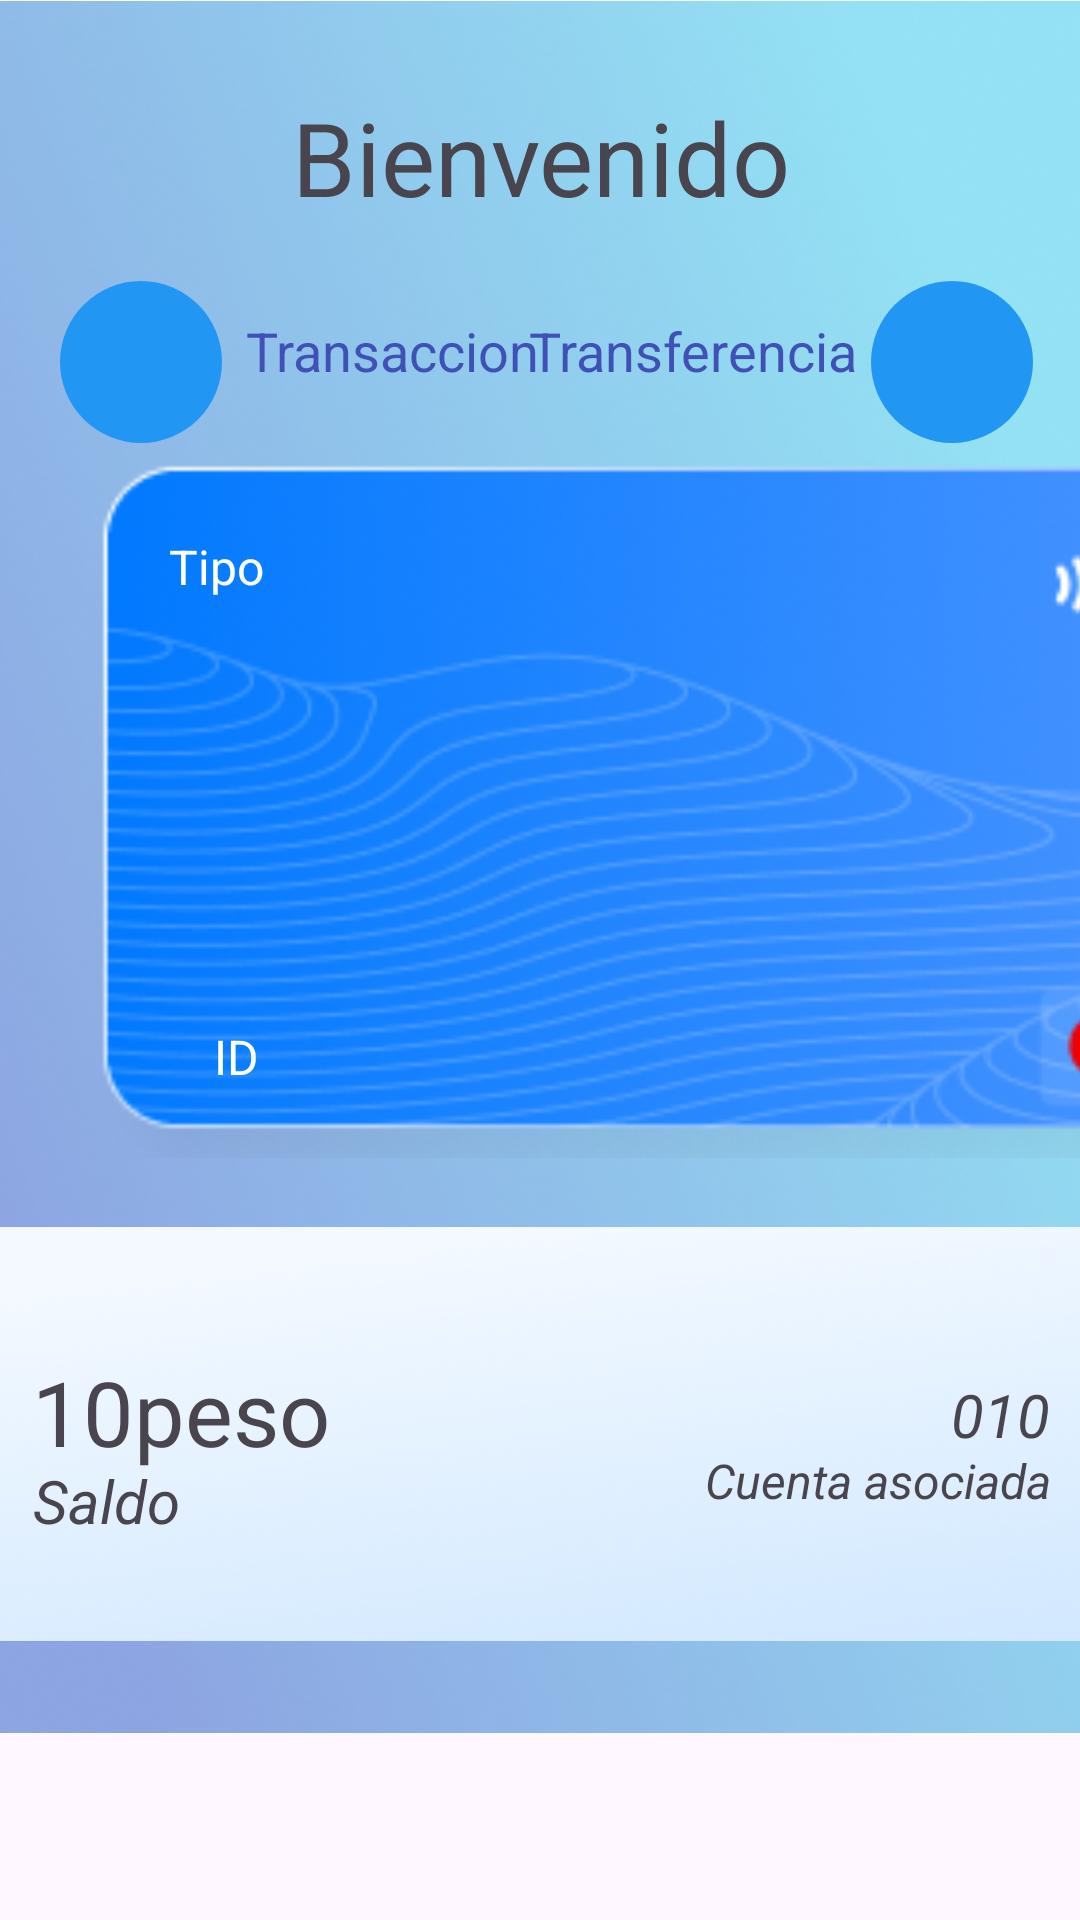

This screen was rendered from an Android layout file. Write that file and the resources it references.
<!-- AndroidManifest.xml: application theme Theme.Banca2 -->
<!-- res/layout/activity_transaction.xml -->
<?xml version="1.0" encoding="utf-8"?>
<androidx.constraintlayout.widget.ConstraintLayout xmlns:android="http://schemas.android.com/apk/res/android"
    xmlns:app="http://schemas.android.com/apk/res-auto"
    xmlns:tools="http://schemas.android.com/tools"
    android:id="@+id/main"
    android:layout_width="match_parent"
    android:layout_height="match_parent"
    tools:context=".Transaction">

    <ImageView
        android:id="@+id/imageView12"
        android:layout_width="451dp"
        android:layout_height="578dp"
        app:layout_constraintBottom_toBottomOf="parent"
        app:layout_constraintEnd_toEndOf="parent"
        app:layout_constraintHorizontal_bias="0.0"
        app:layout_constraintStart_toStartOf="parent"
        app:layout_constraintTop_toTopOf="parent"
        app:layout_constraintVertical_bias="0.0"
        app:srcCompat="@drawable/rectangledetalles" />

    <TextView
        android:id="@+id/textView4"
        android:layout_width="wrap_content"
        android:layout_height="wrap_content"
        android:text="Bienvenido"
        android:textAlignment="center"
        android:textSize="34sp"
        app:layout_constraintBottom_toBottomOf="@+id/imageView12"
        app:layout_constraintEnd_toEndOf="parent"
        app:layout_constraintHorizontal_bias="0.502"
        app:layout_constraintStart_toStartOf="parent"
        app:layout_constraintTop_toTopOf="@+id/imageView12"
        app:layout_constraintVertical_bias="0.056" />


    <ImageButton
        android:id="@+id/imageButton2"
        android:layout_width="54dp"
        android:layout_height="54dp"
        android:background="@drawable/circular_background"
        android:radius="400dp"
        app:layout_constraintBottom_toBottomOf="@+id/imageView12"
        app:layout_constraintEnd_toEndOf="parent"
        app:layout_constraintHorizontal_bias="0.949"
        app:layout_constraintStart_toStartOf="parent"
        app:layout_constraintTop_toTopOf="@+id/imageView12"
        app:layout_constraintVertical_bias="0.179"
        app:srcCompat="@drawable/baseline_credit_card_24" />

    <TextView
        android:id="@+id/textView5"
        android:layout_width="135dp"
        android:layout_height="30dp"
        android:layout_marginEnd="5dp"
        android:text="Transferencia"
        android:textAlignment="textEnd"
        android:textColor="#3F51B5"
        android:textSize="18sp"
        app:layout_constraintBottom_toBottomOf="@+id/imageView12"
        app:layout_constraintEnd_toStartOf="@+id/imageButton2"
        app:layout_constraintHorizontal_bias="1.0"
        app:layout_constraintStart_toStartOf="parent"
        app:layout_constraintTop_toTopOf="@+id/imageView12"
        app:layout_constraintVertical_bias="0.191" />

    <ImageButton
        android:id="@+id/imageButton3"
        android:layout_width="54dp"
        android:layout_height="54dp"
        android:background="@drawable/circular_background"
        android:radius="400dp"
        app:layout_constraintBottom_toBottomOf="@+id/imageView12"
        app:layout_constraintEnd_toEndOf="parent"
        app:layout_constraintHorizontal_bias="0.065"
        app:layout_constraintStart_toStartOf="parent"
        app:layout_constraintTop_toTopOf="@+id/imageView12"
        app:layout_constraintVertical_bias="0.179"
        app:srcCompat="@drawable/baseline_credit_card_24" />

    <TextView
        android:id="@+id/textView9"
        android:layout_width="135dp"
        android:layout_height="30dp"
        android:layout_marginStart="8dp"
        android:text="Transaccion"
        android:textAlignment="viewStart"
        android:textColor="#3F51B5"
        android:textSize="18sp"
        app:layout_constraintBottom_toBottomOf="@+id/imageView12"
        app:layout_constraintEnd_toStartOf="@+id/textView5"
        app:layout_constraintHorizontal_bias="0.0"
        app:layout_constraintStart_toEndOf="@+id/imageButton3"
        app:layout_constraintTop_toTopOf="@+id/imageView12"
        app:layout_constraintVertical_bias="0.191" />

    <FrameLayout
        android:id="@+id/cardContainer"
        android:layout_width="402dp"
        android:layout_height="238dp"
        android:layout_margin="16dp"
        app:layout_constraintBottom_toBottomOf="@+id/imageView12"
        app:layout_constraintEnd_toEndOf="@+id/imageView12"
        app:layout_constraintHorizontal_bias="0.612"
        app:layout_constraintStart_toStartOf="parent"
        app:layout_constraintTop_toTopOf="@+id/imageView12"
        app:layout_constraintVertical_bias="0.429">


        <include layout="@layout/card_layout" />
    </FrameLayout>

    <ImageView
        android:id="@+id/imageView14"
        android:layout_width="388dp"
        android:layout_height="138dp"
        android:layout_marginBottom="28dp"
        app:layout_constraintBottom_toBottomOf="@+id/imageView12"
        app:layout_constraintEnd_toEndOf="parent"
        app:layout_constraintHorizontal_bias="0.512"
        app:layout_constraintStart_toStartOf="parent"
        app:layout_constraintTop_toBottomOf="@+id/cardContainer"
        app:layout_constraintVertical_bias="0.882"
        app:srcCompat="@drawable/rectangledata" />

    <TextView
        android:id="@+id/textView7"
        android:layout_width="146dp"
        android:layout_height="34dp"
        android:text="Cuenta asociada"
        android:textAlignment="viewEnd"
        android:textSize="16sp"
        android:textStyle="italic"
        app:layout_constraintBottom_toBottomOf="@+id/imageView14"
        app:layout_constraintEnd_toEndOf="@+id/imageView14"
        app:layout_constraintHorizontal_bias="0.904"
        app:layout_constraintStart_toStartOf="@+id/imageView14"
        app:layout_constraintTop_toTopOf="@+id/imageView14"
        app:layout_constraintVertical_bias="0.707" />

    <TextView
        android:id="@+id/textView9"
        android:layout_width="106dp"
        android:layout_height="24dp"
        android:text="010"
        android:textAlignment="viewEnd"
        android:textSize="20sp"
        android:textStyle="italic"
        app:layout_constraintBottom_toBottomOf="@+id/imageView14"
        app:layout_constraintEnd_toEndOf="@+id/imageView14"
        app:layout_constraintHorizontal_bias="0.916"
        app:layout_constraintStart_toStartOf="@+id/imageView14"
        app:layout_constraintTop_toTopOf="@+id/imageView14"
        app:layout_constraintVertical_bias="0.43" />

    <TextView
        android:id="@+id/textView6"
        android:layout_width="158dp"
        android:layout_height="39dp"
        android:text="10peso"
        android:textSize="30sp"
        app:layout_constraintBottom_toBottomOf="@+id/imageView14"
        app:layout_constraintEnd_toEndOf="@+id/imageView14"
        app:layout_constraintHorizontal_bias="0.108"
        app:layout_constraintStart_toStartOf="@+id/imageView14"
        app:layout_constraintTop_toTopOf="@+id/imageView14"
        app:layout_constraintVertical_bias="0.416" />

    <TextView
        android:id="@+id/textView8"
        android:layout_width="wrap_content"
        android:layout_height="wrap_content"
        android:text="Saldo"
        android:textSize="20sp"
        android:textStyle="italic"
        app:layout_constraintBottom_toBottomOf="@+id/imageView14"
        app:layout_constraintEnd_toEndOf="@+id/imageView14"
        app:layout_constraintHorizontal_bias="0.075"
        app:layout_constraintStart_toStartOf="@+id/imageView14"
        app:layout_constraintTop_toTopOf="@+id/imageView14"
        app:layout_constraintVertical_bias="0.7" />

    <androidx.recyclerview.widget.RecyclerView
        android:id="@+id/transactionsRecyclerView"
        android:layout_width="match_parent"
        android:layout_height="0dp"
        android:layout_marginBottom="4dp"
        android:scrollbars="vertical"
        app:layout_constraintBottom_toBottomOf="parent"
        app:layout_constraintEnd_toEndOf="parent"
        app:layout_constraintHorizontal_bias="1.0"
        app:layout_constraintStart_toStartOf="parent"
        app:layout_constraintTop_toBottomOf="@+id/imageView12" />


</androidx.constraintlayout.widget.ConstraintLayout>
<!-- res/layout/card_layout.xml (included above) -->
<?xml version="1.0" encoding="utf-8"?>
<FrameLayout xmlns:android="http://schemas.android.com/apk/res/android"
    android:layout_width="match_parent"
    android:layout_height="260dp"
    android:layout_marginBottom="16dp">

    

    

    

    <ImageView
        android:id="@+id/cardImage"
        android:layout_width="match_parent"
        android:layout_height="match_parent"
        android:scaleType="centerCrop"
        android:src="@drawable/emptycard" />

    <TextView
        android:id="@+id/Type"
        android:layout_width="wrap_content"
        android:layout_height="wrap_content"
        android:layout_gravity="top|start"
        android:padding="30dp"
        android:text="Tipo"
        android:textColor="@android:color/white"
        android:textSize="16sp" />


    <TextView
        android:id="@+id/serialNumber"
        android:layout_width="wrap_content"
        android:layout_height="wrap_content"
        android:layout_gravity="bottom|start"
        android:padding="45dp"
        android:text="ID"
        android:textColor="@android:color/white"
        android:textSize="16sp" />

</FrameLayout>
<!-- resources referenced by this layout -->
<resources>
  <!-- drawable circular_background (drawable) -->
  <shape xmlns:android="http://schemas.android.com/apk/res/android">
      <solid android:color="#2196F3" /> 
      <corners android:radius="400dp" /> 
  </shape>
  <!-- drawable emptycard: png bitmap (drawable, 70913 bytes) -->
  <!-- drawable rectangledata: png bitmap (drawable, 41991 bytes) -->
  <!-- drawable rectangledetalles: png bitmap (drawable, 233919 bytes) -->
  <style name="Theme.Banca2" parent="Base.Theme.Banca2" />
  <style name="Base.Theme.Banca2" parent="Theme.Material3.DayNight.NoActionBar">
          
          
      </style>
</resources>
